Run: headless pygame with SDL's dummy video driver; simulated clock (each Clock.tick advances the game by its frame time, no real sleeping); random seed 0; keys injected as events and as key.get_pressed() state; no mouse input.
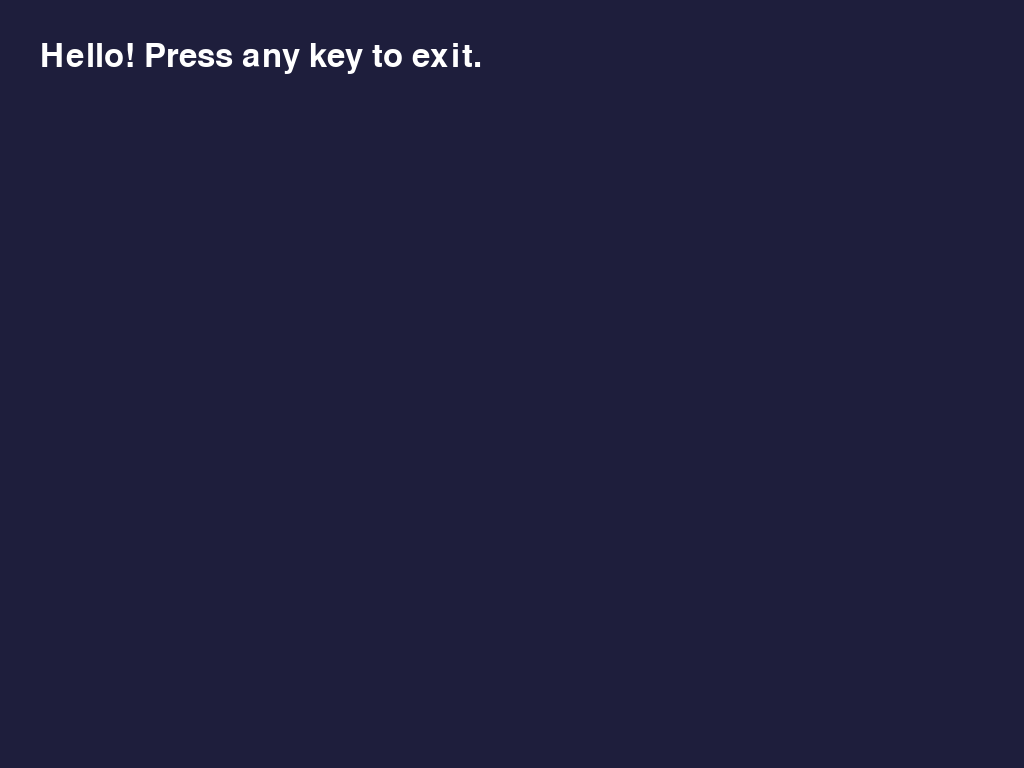
Frame 1 of 2 · flips 1–60 · no input
Frame 2 of 2 · flips 61–180 · tapped SPACE, RETURN · held RIGHT (→), D (game ended) · screen unchanged from frame 1, image omitted

The pygame program that drew these frames:

"""Example program: shows a screen until any key/button is pressed."""
import pygame

pygame.init()
screen = pygame.display.set_mode((0, 0), pygame.FULLSCREEN)
font = pygame.font.Font(None, 48)
running = True
while running:
    for event in pygame.event.get():
        if event.type in (pygame.QUIT, pygame.KEYDOWN, pygame.JOYBUTTONDOWN):
            running = False
    screen.fill((30, 30, 60))
    screen.blit(font.render("Hello! Press any key to exit.", True, (255, 255, 255)), (40, 40))
    pygame.display.flip()
pygame.quit()
